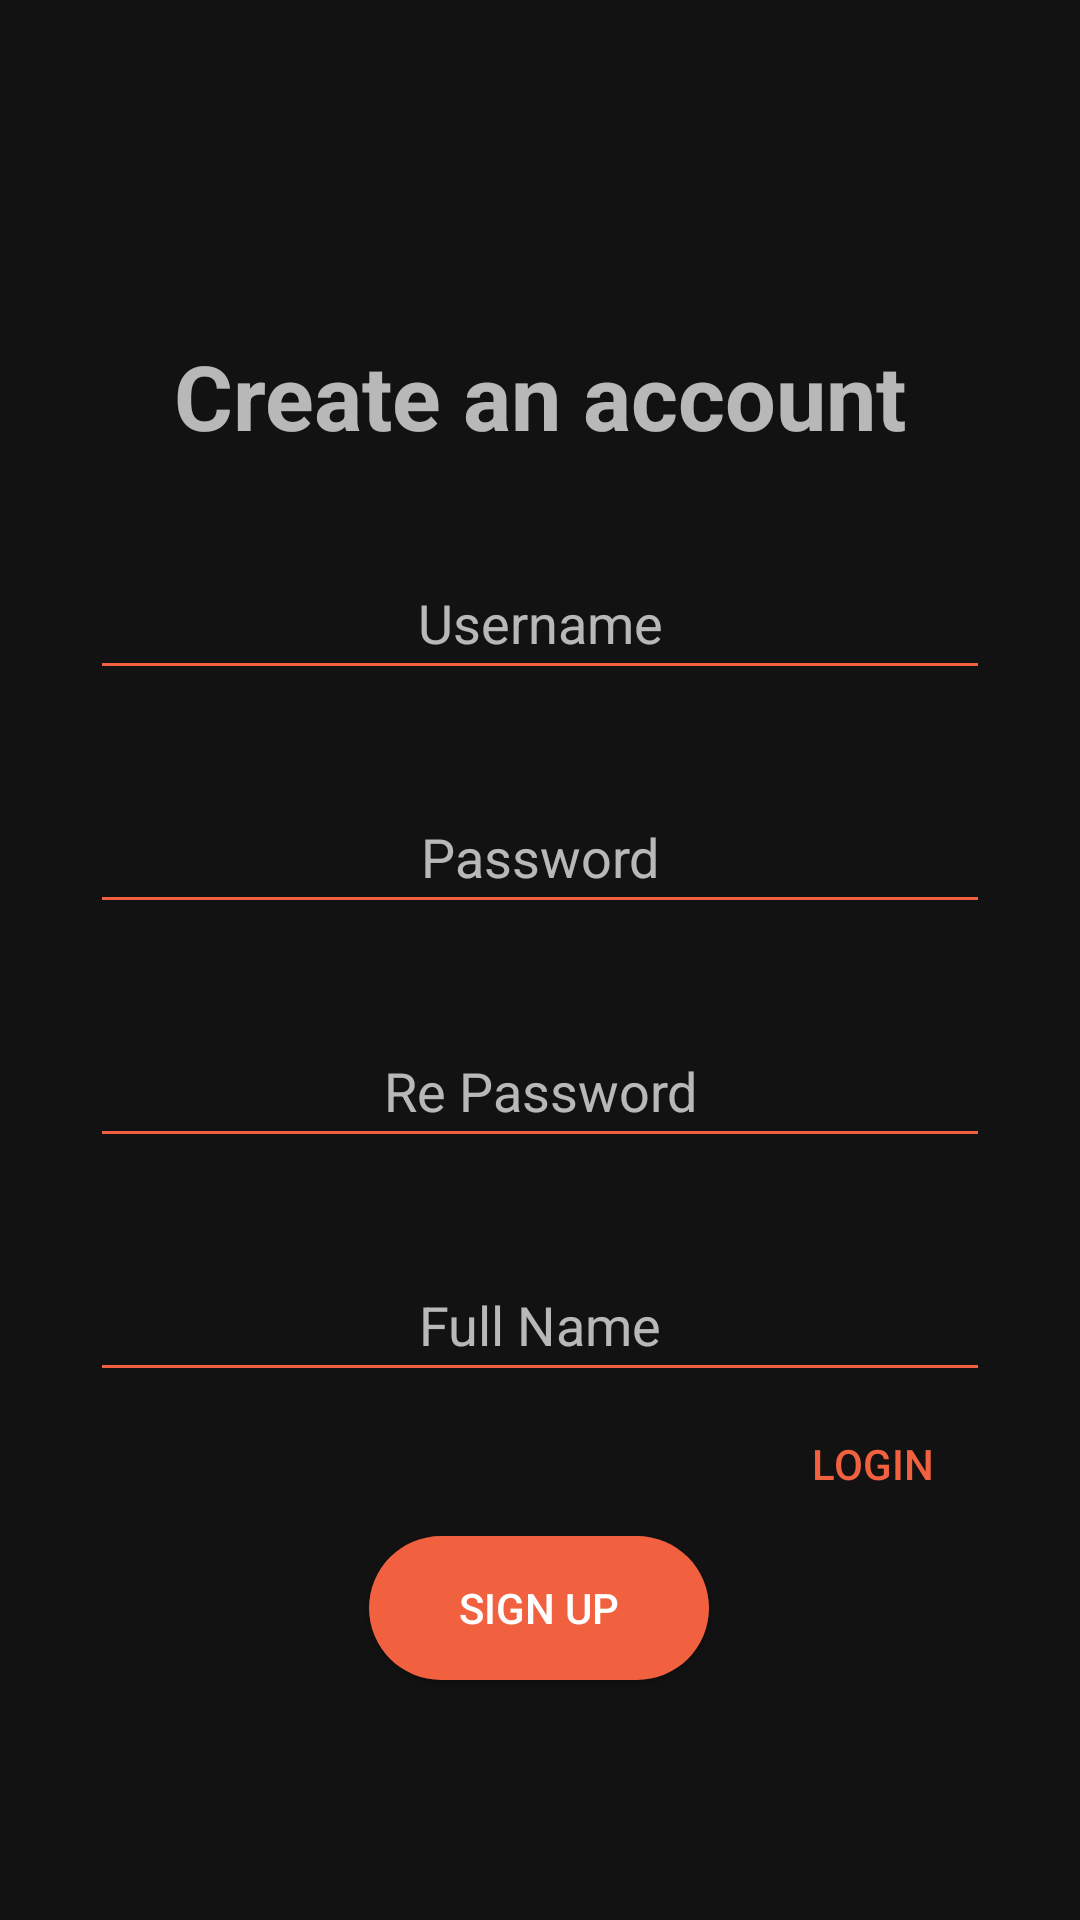

The Android layout XML behind this screen, and the referenced resources:
<!-- AndroidManifest.xml: application theme Theme.AppDevSneha -->
<!-- res/layout/activity_signup.xml -->
<?xml version="1.0" encoding="utf-8"?>
<androidx.constraintlayout.widget.ConstraintLayout xmlns:android="http://schemas.android.com/apk/res/android"
    xmlns:app="http://schemas.android.com/apk/res-auto"
    xmlns:tools="http://schemas.android.com/tools"
    android:id="@+id/main"
    android:layout_width="match_parent"
    android:layout_height="match_parent"
    tools:context=".activity.main.SignupActivity">


    <TextView
        android:id="@+id/textView2"
        android:layout_width="match_parent"
        android:layout_height="wrap_content"
        android:layout_marginHorizontal="30sp"
        android:text="Create an account"
        android:textAlignment="center"
        android:textSize="30sp"
        android:textStyle="bold"
        app:layout_constraintBottom_toBottomOf="parent"
        app:layout_constraintEnd_toEndOf="parent"
        app:layout_constraintStart_toStartOf="parent"
        app:layout_constraintTop_toTopOf="parent"
        app:layout_constraintVertical_bias="0.186" />

    <com.google.android.material.textfield.TextInputEditText
        android:id="@+id/usernameInput"
        android:layout_width="match_parent"
        android:layout_height="wrap_content"
        android:layout_marginHorizontal="30sp"
        android:layout_marginTop="30dp"
        android:backgroundTint="@color/accent_1"
        android:hint="Username"
        android:minHeight="48dp"
        android:textAlignment="center"
        android:textColorHighlight="@color/accent_1"
        app:layout_constraintEnd_toEndOf="parent"
        app:layout_constraintStart_toStartOf="parent"
        app:layout_constraintTop_toBottomOf="@+id/textView2" />

    <com.google.android.material.textfield.TextInputEditText
        android:id="@+id/passwordInput"
        android:layout_width="match_parent"
        android:layout_height="wrap_content"
        android:layout_marginHorizontal="30sp"
        android:layout_marginTop="30dp"
        android:backgroundTint="@color/accent_1"
        android:hint="Password"
        android:minHeight="48dp"
        android:textAlignment="center"
        android:textColorHighlight="@color/accent_1"
        app:layout_constraintEnd_toEndOf="parent"
        app:layout_constraintStart_toStartOf="parent"
        app:layout_constraintTop_toBottomOf="@+id/usernameInput" />

    <com.google.android.material.textfield.TextInputEditText
        android:id="@+id/password2Input"
        android:layout_width="match_parent"
        android:layout_height="wrap_content"
        android:layout_marginHorizontal="30sp"
        android:layout_marginTop="30dp"
        android:backgroundTint="@color/accent_1"
        android:hint="Re Password"
        android:minHeight="48dp"
        android:textAlignment="center"
        android:textColorHighlight="@color/accent_1"
        app:layout_constraintEnd_toEndOf="parent"
        app:layout_constraintStart_toStartOf="parent"
        app:layout_constraintTop_toBottomOf="@+id/passwordInput" />

    <com.google.android.material.textfield.TextInputEditText
        android:id="@+id/nameInput"
        android:layout_width="match_parent"
        android:layout_height="wrap_content"
        android:layout_marginHorizontal="30sp"
        android:layout_marginTop="30dp"
        android:backgroundTint="@color/accent_1"
        android:hint="Full Name"
        android:minHeight="48dp"
        android:textAlignment="center"
        android:textColorHighlight="@color/accent_1"
        app:layout_constraintEnd_toEndOf="parent"
        app:layout_constraintStart_toStartOf="parent"
        app:layout_constraintTop_toBottomOf="@+id/password2Input" />

    <android.widget.Button
        android:id="@+id/loginButton"
        android:layout_width="wrap_content"
        android:layout_height="wrap_content"
        android:background="@android:color/transparent"
        android:text="Login"
        android:textColor="@color/accent_1"
        android:textColorHighlight="@android:color/white"
        app:layout_constraintEnd_toEndOf="parent"
        app:layout_constraintHorizontal_bias="0.907"
        app:layout_constraintStart_toStartOf="parent"
        app:layout_constraintTop_toBottomOf="@+id/nameInput" />

    <android.widget.Button
        android:id="@+id/signupButton"
        android:layout_width="wrap_content"
        android:layout_height="wrap_content"
        android:background="@drawable/rounded_rectangle"
        android:backgroundTint="@color/accent_1"

        android:paddingHorizontal="30dp"
        android:text="Sign up"
        app:layout_constraintEnd_toEndOf="parent"
        app:layout_constraintHorizontal_bias="0.498"
        app:layout_constraintStart_toStartOf="parent"
        app:layout_constraintTop_toBottomOf="@+id/loginButton" />



</androidx.constraintlayout.widget.ConstraintLayout>
<!-- resources referenced by this layout -->
<resources>
  <color name="accent_1">#F2613F</color>
  <!-- drawable rounded_rectangle (drawable) -->
  <?xml version="1.0" encoding="utf-8"?>
  <shape xmlns:android="http://schemas.android.com/apk/res/android" android:shape="rectangle">
      <corners
          android:radius="50dp"
          />
      <solid
          android:color="@color/onBackground"
          />
  
  </shape>
  <style name="Theme.AppDevSneha" parent="Base.Theme.AppDevSneha" />
  <color name="onBackground">#272727</color>
  <style name="Base.Theme.AppDevSneha" parent="Theme.MaterialComponents.NoActionBar">
          
          
  
      </style>
</resources>
